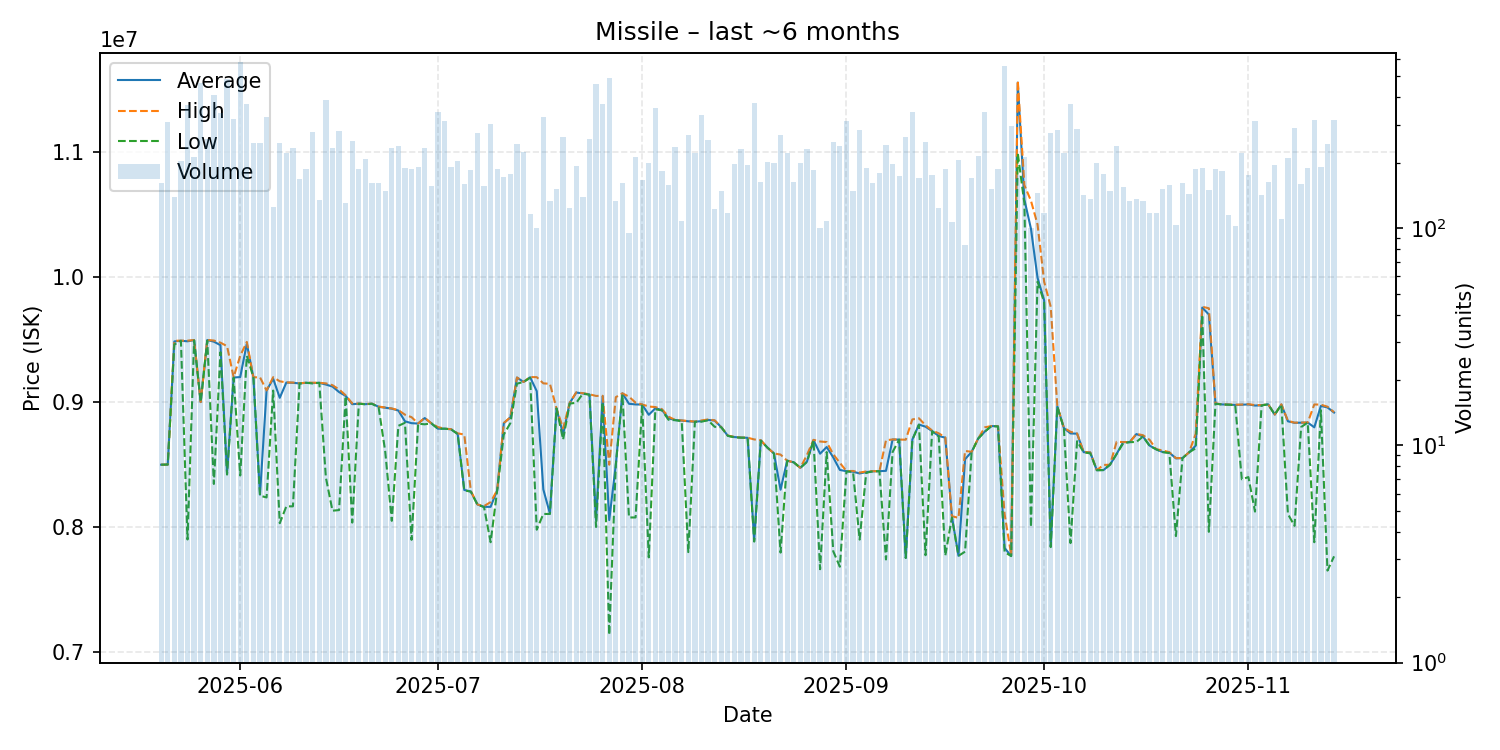

Source data for this figure (header and first rows):
date, average, highest, lowest, order_count, volume
2025-05-20, 8499000, 8499000, 8499000, 114, 162
2025-05-21, 8500000, 8500000, 8500000, 136, 308
2025-05-22, 9485000, 9490000, 9460000, 91, 140
2025-05-23, 9490000, 9491000, 9490000, 114, 204
2025-05-24, 9486000, 9491000, 7901000, 156, 368
2025-05-25, 9495000, 9496000, 9493000, 141, 212
2025-05-26, 9000000, 9000000, 9000000, 135, 465
2025-05-27, 9496000, 9497000, 9491000, 158, 258
2025-05-28, 9483000, 9492000, 8345000, 174, 411
2025-05-29, 9455000, 9475000, 9399000, 134, 339
2025-05-30, 8430000, 9447000, 8420000, 136, 488
2025-05-31, 9196000, 9199000, 9195000, 166, 318
2025-06-01, 9200000, 9370000, 8413000, 167, 582
2025-06-02, 9467000, 9481000, 9370000, 187, 372
2025-06-03, 9198000, 9198000, 9198000, 150, 246
2025-06-04, 8259500, 9198000, 8251000, 114, 248
2025-06-05, 9091000, 9093000, 8237000, 135, 326
2025-06-06, 9187000, 9199000, 9092000, 109, 125
2025-06-07, 9034000, 9166000, 8031000, 115, 247
2025-06-08, 9156000, 9157000, 8166000, 132, 221
2025-06-09, 9154000, 9156000, 8166000, 101, 233
2025-06-10, 9149000, 9150000, 9148000, 100, 169
2025-06-11, 9154000, 9155000, 9154000, 118, 188
2025-06-12, 9151500, 9155000, 9149000, 141, 278
2025-06-13, 9154000, 9154000, 9154000, 92, 135
2025-06-14, 9140000, 9149500, 8396000, 145, 391
2025-06-15, 9124000, 9135000, 8131000, 131, 233
2025-06-16, 9080000, 9101000, 8136000, 102, 279
2025-06-17, 9049000, 9054000, 9047000, 98, 131
2025-06-18, 8983000, 8989000, 8036000, 92, 253
2025-06-19, 8987000, 8987000, 8987000, 91, 188
2025-06-20, 8983000, 8984000, 8982000, 89, 208
2025-06-21, 8987000, 8987000, 8986000, 104, 161
2025-06-22, 8962000, 8964000, 8958000, 92, 162
2025-06-23, 8955000, 8956000, 8607000, 83, 149
2025-06-24, 8947000, 8949000, 8050000, 99, 235
2025-06-25, 8932000, 8935000, 8810000, 112, 239
2025-06-26, 8846000, 8899000, 8834000, 78, 190
2025-06-27, 8831000, 8879000, 7898000, 100, 188
2025-06-28, 8828000, 8829000, 8827000, 115, 191
2025-06-29, 8872000, 8874000, 8822000, 112, 233
2025-06-30, 8830000, 8830000, 8830000, 102, 157
2025-07-01, 8787000, 8800000, 8787000, 118, 344
2025-07-02, 8787000, 8787000, 8787000, 110, 311
2025-07-03, 8782000, 8783000, 8782000, 116, 191
2025-07-04, 8745000, 8750000, 8744000, 118, 203
2025-07-05, 8297000, 8740000, 8294000, 100, 160
2025-07-06, 8285000, 8288000, 8283000, 110, 186
2025-07-07, 8181000, 8181000, 8180000, 112, 274
2025-07-08, 8162000, 8168000, 8160000, 99, 157
2025-07-09, 8162000, 8200000, 7879000, 89, 301
2025-07-10, 8295000, 8295000, 8295000, 85, 187
2025-07-11, 8831000, 8832000, 8740000, 104, 173
2025-07-12, 8877000, 8879000, 8832000, 75, 178
2025-07-13, 9196000, 9196000, 9147000, 113, 244
2025-07-14, 9161000, 9161000, 9161000, 104, 225
2025-07-15, 9198000, 9200000, 9194000, 85, 116
2025-07-16, 9087220, 9199000, 7979000, 75, 100
2025-07-17, 8301000, 9149500, 8105000, 102, 325
2025-07-18, 8108000, 9146000, 8105000, 66, 134
... 119 more rows
